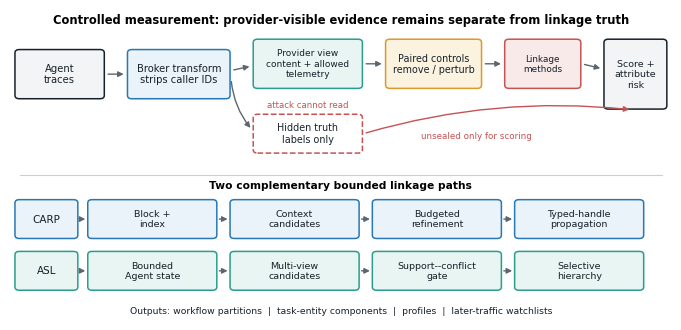
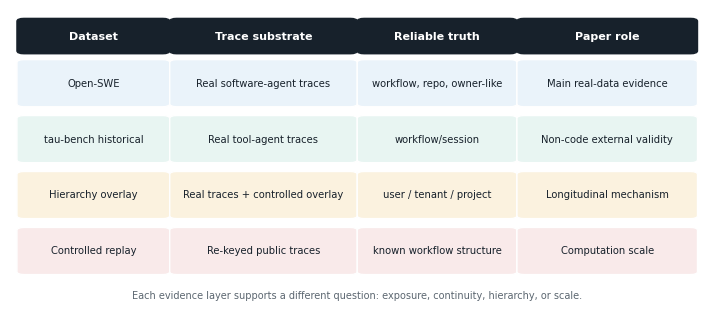
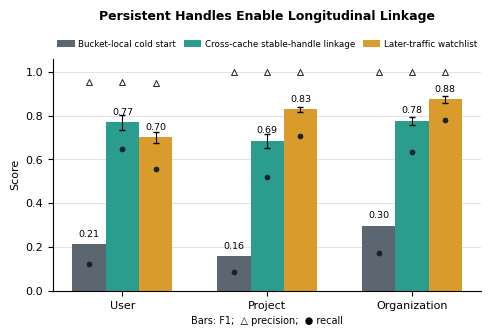
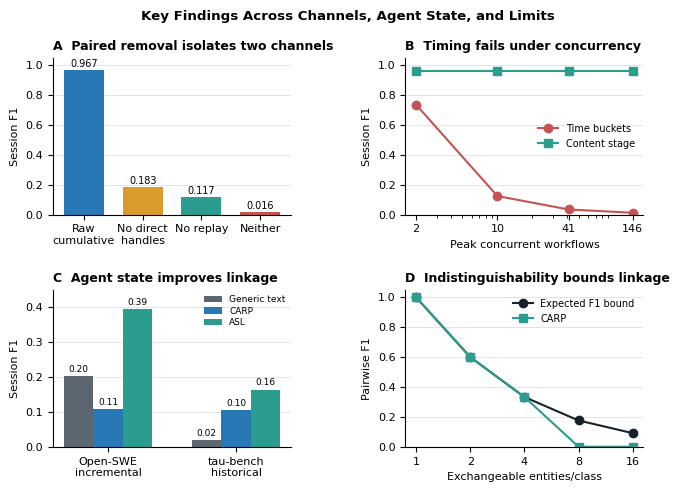

Generate these figures, in order, with matplotlib:
from __future__ import annotations

import argparse
from pathlib import Path

import matplotlib as mpl
import matplotlib.pyplot as plt
import numpy as np
from matplotlib.patches import FancyArrowPatch, FancyBboxPatch


COLORS = {
    "ink": "#17212B",
    "muted": "#5B6670",
    "blue": "#2878B5",
    "teal": "#2A9D8F",
    "gold": "#D99B2B",
    "red": "#C65353",
    "green": "#4A8F5B",
    "light_blue": "#EAF3FA",
    "light_teal": "#E8F5F2",
    "light_gold": "#FBF2DF",
    "light_red": "#F9EAEA",
    "light_gray": "#F2F4F6",
}


def generate_figures(
    output_dir: Path,
    *,
    selected: tuple[str, ...] = ("all",),
    formats: tuple[str, ...] = ("pdf", "png"),
) -> list[Path]:
    output_dir.mkdir(parents=True, exist_ok=True)
    mpl.rcParams.update(
        {
            "font.family": "DejaVu Sans",
            "font.size": 8,
            "axes.titlesize": 9,
            "axes.labelsize": 8,
            "pdf.fonttype": 42,
            "ps.fonttype": 42,
            "svg.fonttype": "none",
        }
    )
    figure_builders = {
        "carp_pipeline": _carp_pipeline,
        "evidence_layers": _evidence_layers,
        "t3_longitudinal": _t3_longitudinal,
        "results_overview": _results_overview,
    }
    names = tuple(figure_builders) if "all" in selected else selected
    outputs = []
    for name in names:
        outputs.extend(_save(figure_builders[name](), output_dir / name, formats=formats))
    return outputs


def _carp_pipeline() -> plt.Figure:
    fig, ax = plt.subplots(figsize=(7.0, 3.15))
    ax.set_xlim(0, 100)
    ax.set_ylim(0, 60)
    ax.axis("off")

    def add_box(
        x: float,
        y: float,
        width: float,
        height: float,
        label: str,
        fill: str,
        edge: str,
        *,
        fontsize: float = 7.2,
        linestyle: str = "-",
    ) -> None:
        ax.add_patch(
            FancyBboxPatch(
                (x, y),
                width,
                height,
                boxstyle="round,pad=0.25,rounding_size=0.65",
                linewidth=1.1,
                linestyle=linestyle,
                edgecolor=edge,
                facecolor=fill,
            )
        )
        ax.text(
            x + width / 2,
            y + height / 2,
            label,
            ha="center",
            va="center",
            color=COLORS["ink"],
            fontsize=fontsize,
        )

    def add_arrow(
        start: tuple[float, float],
        end: tuple[float, float],
        *,
        color: str = COLORS["muted"],
        connectionstyle: str = "arc3",
    ) -> None:
        ax.add_patch(
            FancyArrowPatch(
                start,
                end,
                arrowstyle="-|>",
                mutation_scale=8,
                linewidth=1.0,
                color=color,
                connectionstyle=connectionstyle,
            )
        )

    ax.text(
        50,
        58.0,
        "Controlled measurement: provider-visible evidence remains separate from linkage truth",
        ha="center",
        va="center",
        weight="bold",
        fontsize=8.3,
    )
    add_box(1.0, 43.0, 13.0, 9.0, "Agent\ntraces", COLORS["light_gray"], COLORS["ink"])
    add_box(
        18.0,
        43.0,
        15.0,
        9.0,
        "Broker transform\nstrips caller IDs",
        COLORS["light_blue"],
        COLORS["blue"],
    )
    add_box(
        37.0,
        45.0,
        16.0,
        9.0,
        "Provider view\ncontent + allowed\ntelemetry",
        COLORS["light_teal"],
        COLORS["teal"],
        fontsize=6.5,
    )
    add_box(
        37.0,
        32.5,
        16.0,
        7.0,
        "Hidden truth\nlabels only",
        "white",
        COLORS["red"],
        fontsize=6.9,
        linestyle="--",
    )
    add_box(
        57.0,
        45.0,
        14.0,
        9.0,
        "Paired controls\nremove / perturb",
        COLORS["light_gold"],
        COLORS["gold"],
        fontsize=6.9,
    )
    add_box(
        75.0,
        45.0,
        11.0,
        9.0,
        "Linkage\nmethods",
        COLORS["light_red"],
        COLORS["red"],
        fontsize=6.4,
    )
    add_box(
        90.0,
        41.0,
        9.0,
        13.0,
        "Score +\nattribute\nrisk",
        COLORS["light_gray"],
        COLORS["ink"],
        fontsize=6.8,
    )
    add_arrow((14.4, 47.5), (17.6, 47.5))
    add_arrow((33.4, 48.2), (36.6, 49.1))
    add_arrow((33.4, 46.6), (36.6, 36.7), connectionstyle="arc3,rad=0.16")
    add_arrow((53.4, 49.5), (56.6, 49.5))
    add_arrow((71.4, 49.5), (74.6, 49.5))
    add_arrow((86.4, 49.5), (89.6, 48.5))
    add_arrow((53.4, 36.0), (94.0, 40.6), color=COLORS["red"], connectionstyle="arc3,rad=-0.10")
    ax.text(70.5, 35.1, "unsealed only for scoring", ha="center", color=COLORS["red"], fontsize=6.3)
    ax.text(45.0, 41.0, "attack cannot read", ha="center", color=COLORS["red"], fontsize=6.2)

    ax.plot([1.5, 98.5], [28.0, 28.0], color="#C8CFD6", linewidth=0.8)
    ax.text(
        50,
        26.0,
        "Two complementary bounded linkage paths",
        ha="center",
        va="center",
        weight="bold",
        fontsize=7.7,
    )
    add_box(1.0, 16.0, 9.0, 7.0, "CARP", COLORS["light_blue"], COLORS["blue"], fontsize=7.5)
    carp_stages = [
        (12.0, "Block +\nindex"),
        (33.5, "Context\ncandidates"),
        (55.0, "Budgeted\nrefinement"),
        (76.5, "Typed-handle\npropagation"),
    ]
    for x, label in carp_stages:
        add_box(x, 16.0, 19.0, 7.0, label, COLORS["light_blue"], COLORS["blue"], fontsize=6.8)
    for start, end in ((10.0, 12.0), (31.0, 33.5), (52.5, 55.0), (74.0, 76.5)):
        add_arrow((start + 0.2, 19.5), (end - 0.2, 19.5))

    add_box(1.0, 6.0, 9.0, 7.0, "ASL", COLORS["light_teal"], COLORS["teal"], fontsize=7.5)
    asl_stages = [
        (12.0, "Bounded\nAgent state"),
        (33.5, "Multi-view\ncandidates"),
        (55.0, "Support--conflict\ngate"),
        (76.5, "Selective\nhierarchy"),
    ]
    for x, label in asl_stages:
        add_box(x, 6.0, 19.0, 7.0, label, COLORS["light_teal"], COLORS["teal"], fontsize=6.8)
    for start, end in ((10.0, 12.0), (31.0, 33.5), (52.5, 55.0), (74.0, 76.5)):
        add_arrow((start + 0.2, 9.5), (end - 0.2, 9.5))
    ax.text(
        50,
        1.8,
        "Outputs: workflow partitions  |  task-entity components  |  profiles  |  later-traffic watchlists",
        ha="center",
        va="center",
        fontsize=6.7,
        color=COLORS["ink"],
    )
    fig.tight_layout(pad=0.2)
    return fig


def _evidence_layers() -> plt.Figure:
    fig, ax = plt.subplots(figsize=(7.0, 3.0))
    ax.axis("off")
    columns = ["Dataset", "Trace substrate", "Reliable truth", "Paper role"]
    rows = [
        (
            "Open-SWE",
            "Real software-agent traces",
            "workflow, repo, owner-like",
            "Main real-data evidence",
            COLORS["light_blue"],
        ),
        (
            "tau-bench historical",
            "Real tool-agent traces",
            "workflow/session",
            "Non-code external validity",
            COLORS["light_teal"],
        ),
        (
            "Hierarchy overlay",
            "Real traces + controlled overlay",
            "user / tenant / project",
            "Longitudinal mechanism",
            COLORS["light_gold"],
        ),
        (
            "Controlled replay",
            "Re-keyed public traces",
            "known workflow structure",
            "Computation scale",
            COLORS["light_red"],
        ),
    ]
    x_positions = [0.02, 0.24, 0.51, 0.74]
    widths = [0.20, 0.25, 0.21, 0.24]
    header_y = 0.86
    for x, width, label in zip(x_positions, widths, columns, strict=True):
        ax.add_patch(
            FancyBboxPatch(
                (x, header_y),
                width,
                0.10,
                boxstyle="round,pad=0.01,rounding_size=0.01",
                facecolor=COLORS["ink"],
                edgecolor=COLORS["ink"],
                transform=ax.transAxes,
            )
        )
        ax.text(
            x + width / 2,
            header_y + 0.05,
            label,
            color="white",
            ha="center",
            va="center",
            weight="bold",
            transform=ax.transAxes,
        )
    for row_index, row in enumerate(rows):
        y = 0.68 - row_index * 0.19
        values = row[:4]
        fill = row[4]
        for x, width, value in zip(x_positions, widths, values, strict=True):
            ax.add_patch(
                FancyBboxPatch(
                    (x, y),
                    width,
                    0.14,
                    boxstyle="round,pad=0.01,rounding_size=0.01",
                    facecolor=fill,
                    edgecolor="white",
                    linewidth=1.0,
                    transform=ax.transAxes,
                )
            )
            ax.text(
                x + width / 2,
                y + 0.07,
                value,
                ha="center",
                va="center",
                wrap=True,
                fontsize=7.2,
                color=COLORS["ink"],
                transform=ax.transAxes,
            )
    ax.text(
        0.5,
        0.02,
        "Each evidence layer supports a different question: exposure, continuity, hierarchy, or scale.",
        ha="center",
        color=COLORS["muted"],
        fontsize=7,
        transform=ax.transAxes,
    )
    fig.tight_layout(pad=0.25)
    return fig


def _t3_longitudinal() -> plt.Figure:
    levels = ["User", "Project", "Organization"]
    baseline = np.array([0.214, 0.159, 0.297])
    baseline_precision = np.array([0.954, 1.000, 1.000])
    baseline_recall = np.array([0.121, 0.087, 0.174])
    percolation = np.array([0.771, 0.686, 0.777])
    percolation_precision = np.array([0.952, 0.998, 1.000])
    percolation_recall = np.array([0.648, 0.522, 0.635])
    watchlist = np.array([0.702, 0.830, 0.876])
    watchlist_precision = np.array([0.950, 1.000, 1.000])
    watchlist_recall = np.array([0.557, 0.709, 0.779])
    percolation_low = np.array([0.733, 0.653, 0.756])
    percolation_high = np.array([0.805, 0.717, 0.796])
    watchlist_low = np.array([0.675, 0.816, 0.860])
    watchlist_high = np.array([0.725, 0.840, 0.891])
    x = np.arange(len(levels))
    width = 0.23
    fig, ax = plt.subplots(figsize=(5.0, 3.25))
    ax.bar(x - width, baseline, width, label="Bucket-local cold start", color=COLORS["muted"])
    ax.bar(
        x,
        percolation,
        width,
        label="Cross-cache stable-handle linkage",
        color=COLORS["teal"],
        yerr=np.vstack((percolation - percolation_low, percolation_high - percolation)),
        capsize=2.5,
        error_kw={"linewidth": 0.8},
    )
    ax.bar(
        x + width,
        watchlist,
        width,
        label="Later-traffic watchlist",
        color=COLORS["gold"],
        yerr=np.vstack((watchlist - watchlist_low, watchlist_high - watchlist)),
        capsize=2.5,
        error_kw={"linewidth": 0.8},
    )
    ax.set_ylabel("Score")
    ax.set_xlabel("Bars: F1;  △ precision;  ● recall", fontsize=7)
    ax.set_xticks(x, levels)
    ax.set_ylim(0, 1.06)
    ax.set_yticks(np.arange(0, 1.01, 0.2))
    ax.grid(axis="y", color="#D9DEE3", linewidth=0.6)
    ax.set_axisbelow(True)
    ax.spines[["top", "right"]].set_visible(False)
    for positions, precision, recall in (
        (x - width, baseline_precision, baseline_recall),
        (x, percolation_precision, percolation_recall),
        (x + width, watchlist_precision, watchlist_recall),
    ):
        ax.scatter(
            positions,
            precision,
            marker="^",
            s=18,
            facecolors="white",
            edgecolors=COLORS["ink"],
            linewidths=0.7,
            zorder=4,
        )
        ax.scatter(
            positions,
            recall,
            marker="o",
            s=13,
            color=COLORS["ink"],
            linewidths=0.5,
            zorder=4,
        )
    handles, labels = ax.get_legend_handles_labels()
    ax.legend(
        handles,
        labels,
        frameon=False,
        loc="lower center",
        bbox_to_anchor=(0.5, 1.01),
        fontsize=6.3,
        ncol=3,
        columnspacing=0.9,
        handletextpad=0.4,
    )
    ax.set_title("Persistent Handles Enable Longitudinal Linkage", weight="bold", pad=28)
    for positions, values in ((x - width, baseline), (x, percolation), (x + width, watchlist)):
        for position, value in zip(positions, values, strict=True):
            ax.text(position, value + 0.025, f"{value:.2f}", ha="center", va="bottom", fontsize=6.8)
    fig.tight_layout(pad=0.4)
    return fig


def _results_overview() -> plt.Figure:
    fig, axes = plt.subplots(2, 2, figsize=(7.2, 4.8))
    ax_surface, ax_time, ax_scale, ax_bound = axes.flat

    surface_labels = ["Raw\ncumulative", "No direct\nhandles", "No replay", "Neither"]
    surface_f1 = [0.967, 0.183, 0.117, 0.016]
    surface_colors = [COLORS["blue"], COLORS["gold"], COLORS["teal"], COLORS["red"]]
    bars = ax_surface.bar(surface_labels, surface_f1, color=surface_colors, width=0.68)
    ax_surface.set_ylim(0, 1.05)
    ax_surface.set_ylabel("Session F1")
    ax_surface.set_title("A  Paired removal isolates two channels", loc="left", weight="bold")
    for bar, value in zip(bars, surface_f1, strict=True):
        ax_surface.text(
            bar.get_x() + bar.get_width() / 2,
            value + 0.025,
            f"{value:.3f}",
            ha="center",
            fontsize=7,
        )

    concurrency = [2, 10, 41, 146]
    temporal = [0.736, 0.125, 0.035, 0.013]
    content = [0.960, 0.960, 0.960, 0.960]
    ax_time.plot(concurrency, temporal, marker="o", color=COLORS["red"], label="Time buckets")
    ax_time.plot(
        concurrency,
        content,
        marker="s",
        color=COLORS["teal"],
        label="Content stage",
    )
    ax_time.set_xscale("log")
    ax_time.set_xticks(concurrency, [str(value) for value in concurrency])
    ax_time.set_ylim(0, 1.05)
    ax_time.set_xlabel("Peak concurrent workflows")
    ax_time.set_ylabel("Session F1")
    ax_time.set_title("B  Timing fails under concurrency", loc="left", weight="bold")
    ax_time.legend(frameon=False, fontsize=7, loc="center right")

    domains = ["Open-SWE\nincremental", "tau-bench\nhistorical"]
    generic_text = np.array([0.204, 0.019])
    carp = np.array([0.107, 0.104])
    asl = np.array([0.394, 0.164])
    x = np.arange(len(domains))
    width = 0.23
    ax_scale.bar(
        x - width,
        generic_text,
        width,
        label="Generic text",
        color=COLORS["muted"],
    )
    ax_scale.bar(x, carp, width, label="CARP", color=COLORS["blue"])
    ax_scale.bar(x + width, asl, width, label="ASL", color=COLORS["teal"])
    ax_scale.set_xticks(x, domains)
    ax_scale.set_ylim(0, 0.45)
    ax_scale.set_ylabel("Session F1")
    ax_scale.set_title("C  Agent state improves linkage", loc="left", weight="bold")
    ax_scale.legend(
        frameon=False,
        fontsize=6.5,
        ncol=1,
        loc="upper right",
        borderaxespad=0.2,
        labelspacing=0.25,
    )
    for positions, values in (
        (x - width, generic_text),
        (x, carp),
        (x + width, asl),
    ):
        for position, value in zip(positions, values, strict=True):
            ax_scale.text(position, value + 0.012, f"{value:.2f}", ha="center", fontsize=6.5)

    multiplicity = np.array([1, 2, 4, 8, 16])
    f1_bound = np.array([1.000, 0.600, 0.333, 0.176, 0.091])
    carp_f1 = np.array([1.000, 0.600, 0.333, 0.000, 0.000])
    ax_bound.plot(
        multiplicity,
        f1_bound,
        marker="o",
        color=COLORS["ink"],
        label="Expected F1 bound",
    )
    ax_bound.plot(
        multiplicity,
        carp_f1,
        marker="s",
        color=COLORS["teal"],
        label="CARP",
    )
    ax_bound.set_xscale("log", base=2)
    ax_bound.set_xticks(multiplicity, [str(value) for value in multiplicity])
    ax_bound.set_ylim(0, 1.05)
    ax_bound.set_xlabel("Exchangeable entities/class")
    ax_bound.set_ylabel("Pairwise F1")
    ax_bound.set_title("D  Indistinguishability bounds linkage", loc="left", weight="bold")
    ax_bound.legend(frameon=False, fontsize=7)

    for ax in (ax_surface, ax_time, ax_scale, ax_bound):
        ax.grid(axis="y", color="#D9DEE3", linewidth=0.55)
        ax.set_axisbelow(True)
        ax.spines[["top", "right"]].set_visible(False)
    fig.suptitle("Key Findings Across Channels, Agent State, and Limits", weight="bold", y=1.01)
    fig.subplots_adjust(left=0.09, right=0.91, bottom=0.10, top=0.91, wspace=0.48, hspace=0.48)
    return fig


def _save(
    fig: plt.Figure,
    base: Path,
    *,
    formats: tuple[str, ...] = ("pdf", "png"),
) -> list[Path]:
    outputs: list[Path] = []
    for extension in formats:
        path = base.with_suffix(f".{extension}")
        options = {"dpi": 240} if extension == "png" else {}
        fig.savefig(path, bbox_inches="tight", **options)
        outputs.append(path)
    plt.close(fig)
    return outputs


def main() -> None:
    parser = argparse.ArgumentParser(description="Generate paper figures.")
    parser.add_argument("--output-dir", type=Path, default=Path("docs/paper/figures"))
    parser.add_argument(
        "--figures",
        nargs="+",
        choices=("all", "carp_pipeline", "evidence_layers", "t3_longitudinal", "results_overview"),
        default=["all"],
    )
    parser.add_argument("--formats", nargs="+", choices=("pdf", "png"), default=["pdf", "png"])
    args = parser.parse_args()
    print(
        [
            str(path)
            for path in generate_figures(
                args.output_dir,
                selected=tuple(args.figures),
                formats=tuple(args.formats),
            )
        ]
    )


if __name__ == "__main__":
    main()
